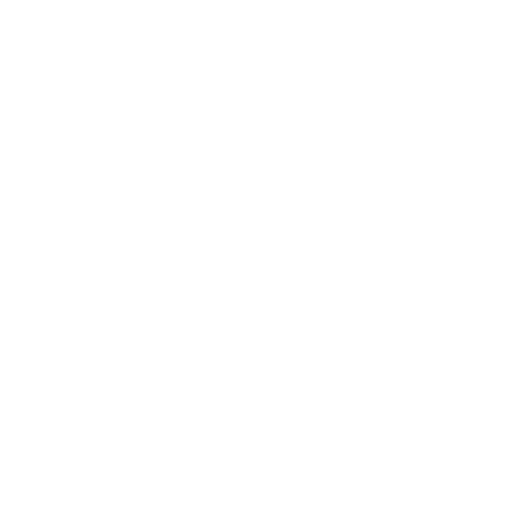
t = 0.00 s
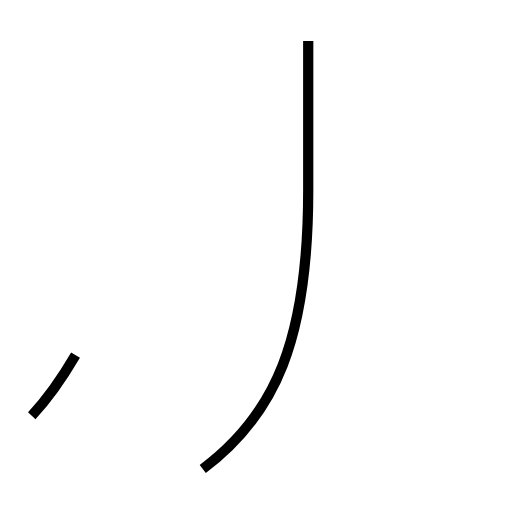
t = 1.57 s
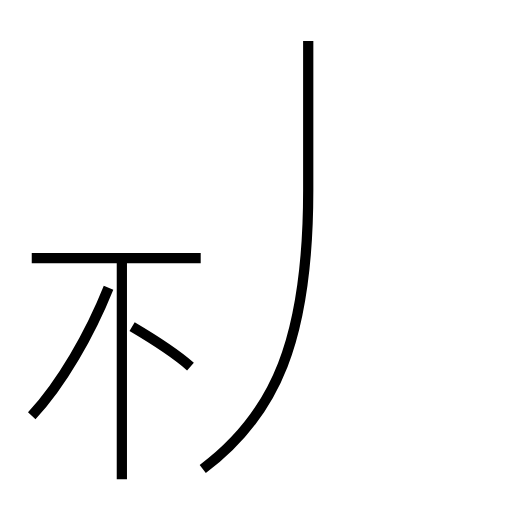
t = 3.14 s
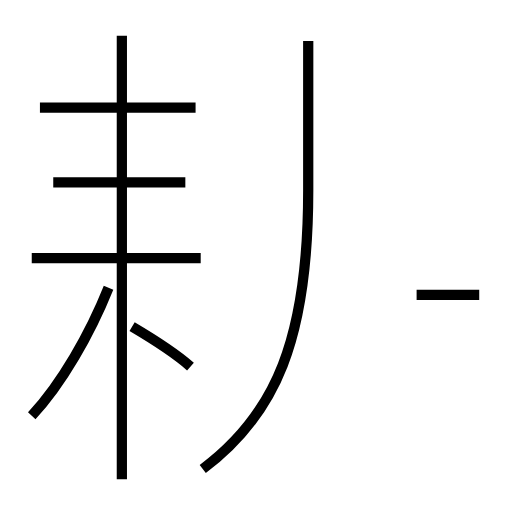
t = 4.82 s
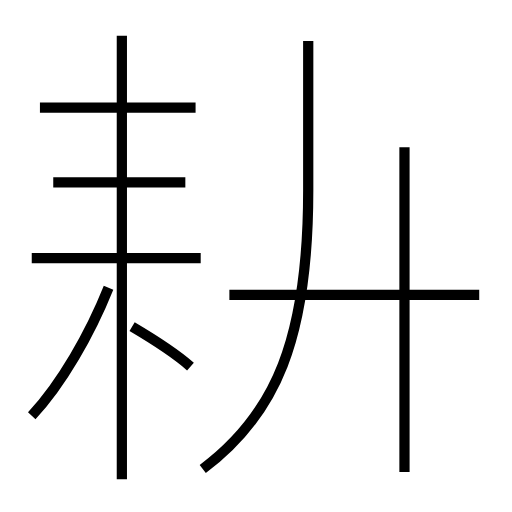
t = 6.32 s
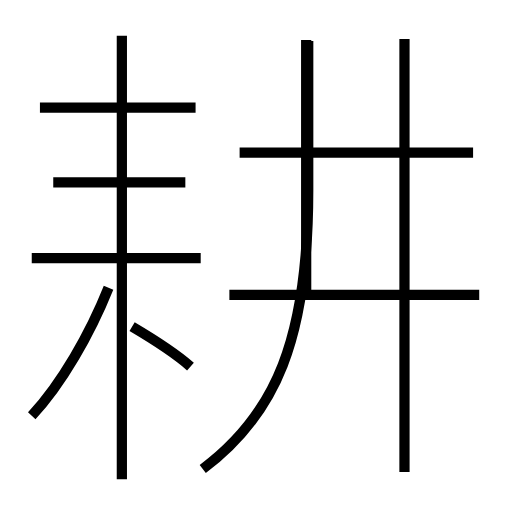
t = 8.06 s

The animated SVG that drew these frames (rendered in a browser with its animation timeline set to each time). Animation: 11 SMIL elements (animate=11); one cycle of 8.06 s.

<?xml version='1.0' encoding='utf-8'?>
<svg viewBox="0.0 -6.0 50.0 50.0" version="1.1" xmlns="http://www.w3.org/2000/svg"><rect x="-1000" y="-1000" width="2000" height="2000" stroke="white" fill="white" /><g style="fill:none;stroke:#000000;stroke-width:1"><path d="M 19.8 1.8 C 26.9 -3.5 30.1 -10.9 30.1 -25.4 L 30.1 -40.0 " transform="translate(0.0 38.0)" stroke-dasharray="44.915062831531614" stroke-dashoffset="44.915062831531614"><animate attributeName="stroke-dashoffset" from="44.915062831531614" to="0" dur="1.3474518849459485s" begin="0s" fill="freeze" /></path><path d="M 3.1 -3.4 C 6.0 -6.5 8.8 -11.4 10.6 -15.9 " transform="translate(0.0 38.0)" stroke-dasharray="14.65138169329147" stroke-dashoffset="14.65138169329147"><animate attributeName="stroke-dashoffset" from="14.65138169329147" to="0" dur="0.43954145079874407s" begin="1.3474518849459485s" fill="freeze" /></path><path d="M 18.6 -8.2 C 16.9 -9.7 15.1 -10.8 12.9 -12.1 " transform="translate(0.0 38.0)" stroke-dasharray="6.917725336421372" stroke-dashoffset="6.917725336421372"><animate attributeName="stroke-dashoffset" from="6.917725336421372" to="0" dur="0.20753176009264115s" begin="1.7869933357446925s" fill="freeze" /></path><path d="M 19.6 -18.8 L 3.1 -18.8 " transform="translate(0.0 38.0)" stroke-dasharray="16.5" stroke-dashoffset="16.5"><animate attributeName="stroke-dashoffset" from="16.5" to="0" dur="0.495s" begin="1.9945250958373337s" fill="freeze" /></path><path d="M 11.9 2.8 L 11.9 -40.5 " transform="translate(0.0 38.0)" stroke-dasharray="43.3" stroke-dashoffset="43.3"><animate attributeName="stroke-dashoffset" from="43.3" to="0" dur="1.299s" begin="2.4895250958373336s" fill="freeze" /></path><path d="M 18.1 -26.2 L 5.2 -26.2 " transform="translate(0.0 38.0)" stroke-dasharray="12.900000000000002" stroke-dashoffset="12.900000000000002"><animate attributeName="stroke-dashoffset" from="12.900000000000002" to="0" dur="0.38700000000000007s" begin="3.7885250958373335s" fill="freeze" /></path><path d="M 19.1 -33.5 L 3.9 -33.5 " transform="translate(0.0 38.0)" stroke-dasharray="15.200000000000001" stroke-dashoffset="15.200000000000001"><animate attributeName="stroke-dashoffset" from="15.200000000000001" to="0" dur="0.456s" begin="4.175525095837334s" fill="freeze" /></path><path d="M 46.8 -15.2 L 22.4 -15.2 " transform="translate(0.0 38.0)" stroke-dasharray="24.4" stroke-dashoffset="24.4"><animate attributeName="stroke-dashoffset" from="24.4" to="0" dur="0.732s" begin="4.631525095837334s" fill="freeze" /></path><path d="M 39.5 2.1 L 39.5 -40.2 " transform="translate(0.0 38.0)" stroke-dasharray="42.300000000000004" stroke-dashoffset="42.300000000000004"><animate attributeName="stroke-dashoffset" from="42.300000000000004" to="0" dur="1.2690000000000001s" begin="5.363525095837335s" fill="freeze" /></path><path d="M 46.2 -29.1 L 23.4 -29.1 " transform="translate(0.0 38.0)" stroke-dasharray="22.800000000000004" stroke-dashoffset="22.800000000000004"><animate attributeName="stroke-dashoffset" from="22.800000000000004" to="0" dur="0.684s" begin="6.632525095837335s" fill="freeze" /></path><path d="M 29.9 -15.2 L 29.9 -40.1" transform="translate(0.0 38.0)" stroke-dasharray="24.900000000000002" stroke-dashoffset="24.900000000000002"><animate attributeName="stroke-dashoffset" from="24.900000000000002" to="0" dur="0.747s" begin="7.316525095837335s" fill="freeze" /></path></g></svg>
